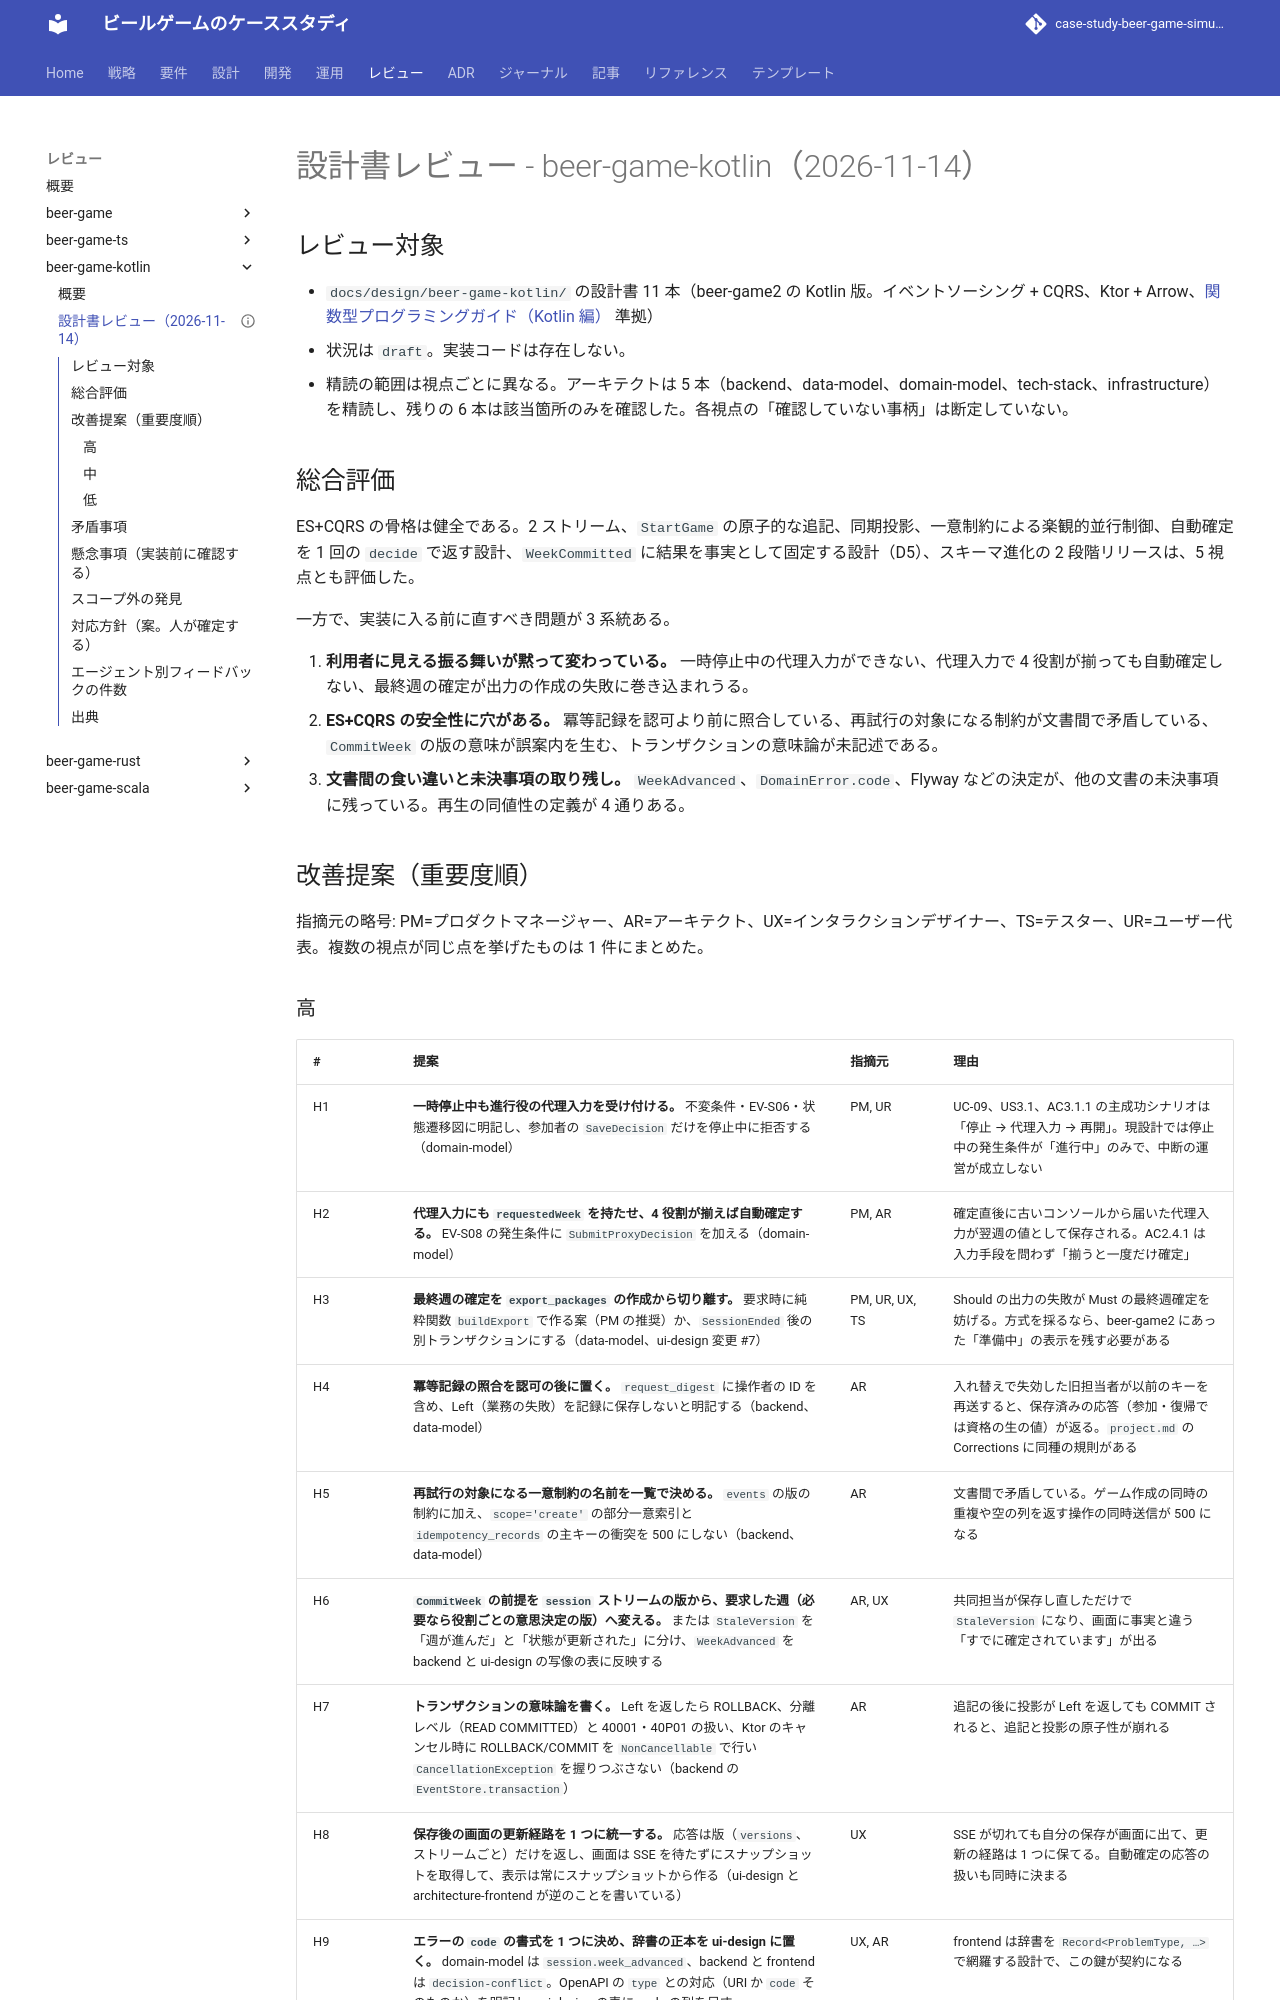

repository: k2works/case-study-beer-game-simulation · page: develop/review/beer-game-kotlin/design_review_20261114/index.html · generator: mkdocs

---
type: Review
title: "設計書レビュー - beer-game-kotlin（2026-11-14）"
description: "beer-game-kotlin の設計書 11 本を、プロダクトマネージャー・アーキテクト・インタラクションデザイナー・テスター・ユーザー代表の 5 視点で並列にレビューした統合結果。"
tags: [review]
status: draft
generated: { by: claude-code/claude-sonnet-5-5, at: 2026-11-14T06:58:12Z }
---

# 設計書レビュー - beer-game-kotlin（2026-11-14）

## レビュー対象

- `docs/design/beer-game-kotlin/` の設計書 11 本（beer-game2 の Kotlin 版。イベントソーシング + CQRS、Ktor + Arrow、[関数型プログラミングガイド（Kotlin 編）](../../reference/関数型プログラミングガイド_Kotlin編.md) 準拠）
- 状況は `draft`。実装コードは存在しない。
- 精読の範囲は視点ごとに異なる。アーキテクトは 5 本（backend、data-model、domain-model、tech-stack、infrastructure）を精読し、残りの 6 本は該当箇所のみを確認した。各視点の「確認していない事柄」は断定していない。

## 総合評価

ES+CQRS の骨格は健全である。2 ストリーム、`StartGame` の原子的な追記、同期投影、一意制約による楽観的並行制御、自動確定を 1 回の `decide` で返す設計、`WeekCommitted` に結果を事実として固定する設計（D5）、スキーマ進化の 2 段階リリースは、5 視点とも評価した。

一方で、実装に入る前に直すべき問題が 3 系統ある。

1. **利用者に見える振る舞いが黙って変わっている。** 一時停止中の代理入力ができない、代理入力で 4 役割が揃っても自動確定しない、最終週の確定が出力の作成の失敗に巻き込まれうる。
2. **ES+CQRS の安全性に穴がある。** 冪等記録を認可より前に照合している、再試行の対象になる制約が文書間で矛盾している、`CommitWeek` の版の意味が誤案内を生む、トランザクションの意味論が未記述である。
3. **文書間の食い違いと未決事項の取り残し。** `WeekAdvanced`、`DomainError.code`、Flyway などの決定が、他の文書の未決事項に残っている。再生の同値性の定義が 4 通りある。

## 改善提案（重要度順）

指摘元の略号: PM=プロダクトマネージャー、AR=アーキテクト、UX=インタラクションデザイナー、TS=テスター、UR=ユーザー代表。複数の視点が同じ点を挙げたものは 1 件にまとめた。
